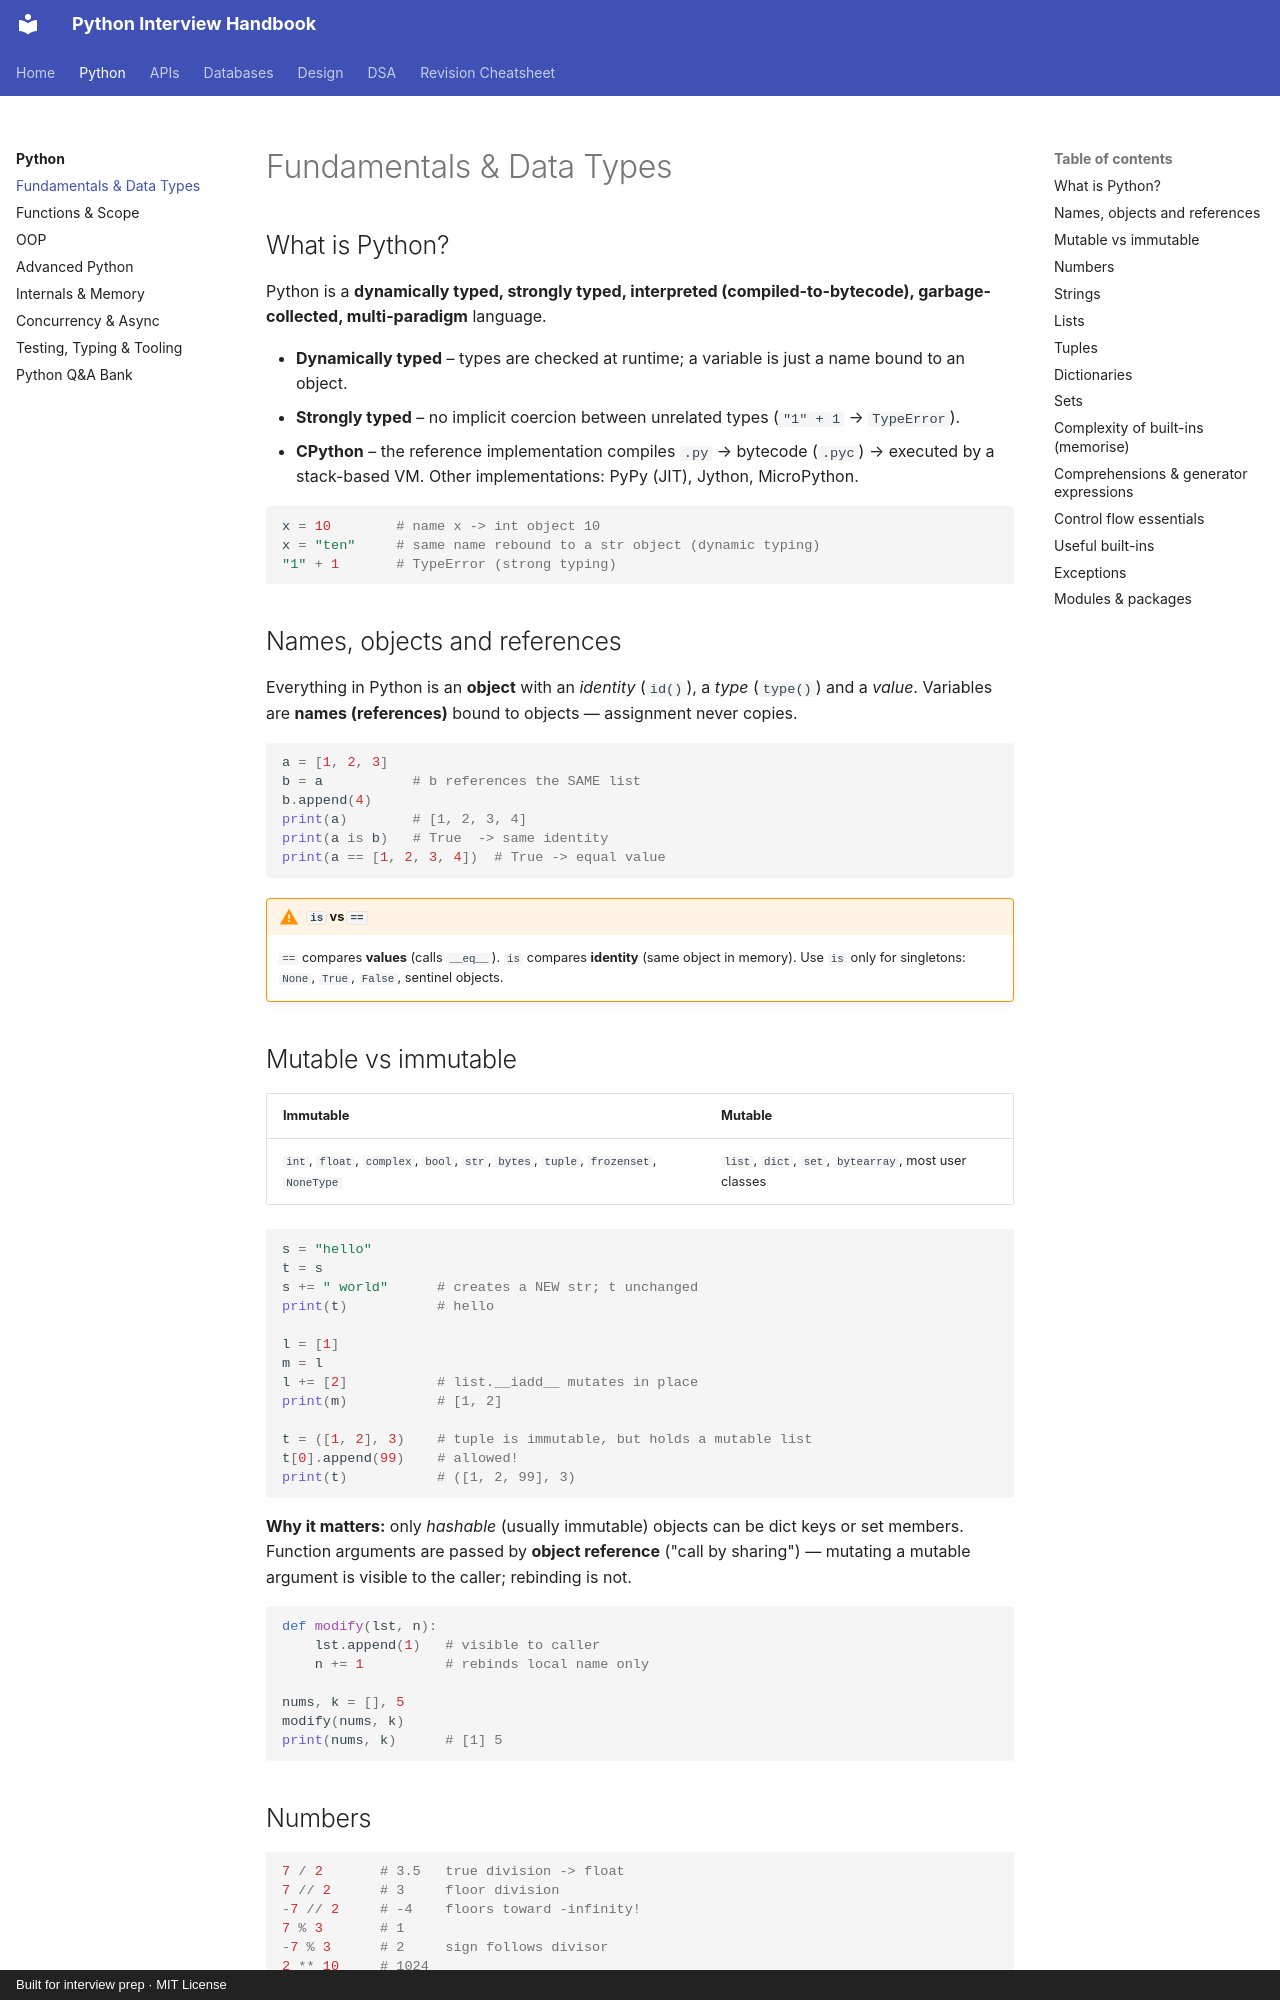

repository: LeninJoseph/claude-interview-helper · page: python/fundamentals/index.html · generator: mkdocs · copyright: Built for interview prep · MIT License

# Fundamentals & Data Types

## What is Python?

Python is a **dynamically typed, strongly typed, interpreted (compiled-to-bytecode), garbage-collected, multi-paradigm** language.

- **Dynamically typed** – types are checked at runtime; a variable is just a name bound to an object.
- **Strongly typed** – no implicit coercion between unrelated types (`"1" + 1` → `TypeError`).
- **CPython** – the reference implementation compiles `.py` → bytecode (`.pyc`) → executed by a stack-based VM. Other implementations: PyPy (JIT), Jython, MicroPython.

```python
x = 10        # name x -> int object 10
x = "ten"     # same name rebound to a str object (dynamic typing)
"1" + 1       # TypeError (strong typing)
```

## Names, objects and references

Everything in Python is an **object** with an *identity* (`id()`), a *type* (`type()`) and a *value*. Variables are **names (references)** bound to objects — assignment never copies.

```python
a = [1, 2, 3]
b = a           # b references the SAME list
b.append(4)
print(a)        # [1, 2, 3, 4]
print(a is b)   # True  -> same identity
print(a == [1, 2, 3, 4])  # True -> equal value
```

!!! warning "`is` vs `==`"
    `==` compares **values** (calls `__eq__`). `is` compares **identity** (same object in memory).
    Use `is` only for singletons: `None`, `True`, `False`, sentinel objects.

## Mutable vs immutable

| Immutable | Mutable |
|---|---|
| `int`, `float`, `complex`, `bool`, `str`, `bytes`, `tuple`, `frozenset`, `NoneType` | `list`, `dict`, `set`, `bytearray`, most user classes |

```python
s = "hello"
t = s
s += " world"      # creates a NEW str; t unchanged
print(t)           # hello

l = [1]
m = l
l += [2]           # list.__iadd__ mutates in place
print(m)           # [1, 2]

t = ([1, 2], 3)    # tuple is immutable, but holds a mutable list
t[0].append(99)    # allowed!
print(t)           # ([1, 2, 99], 3)
```

**Why it matters:** only *hashable* (usually immutable) objects can be dict keys or set members. Function arguments are passed by **object reference** ("call by sharing") — mutating a mutable argument is visible to the caller; rebinding is not.

```python
def modify(lst, n):
    lst.append(1)   # visible to caller
    n += 1          # rebinds local name only

nums, k = [], 5
modify(nums, k)
print(nums, k)      # [1] 5
```
